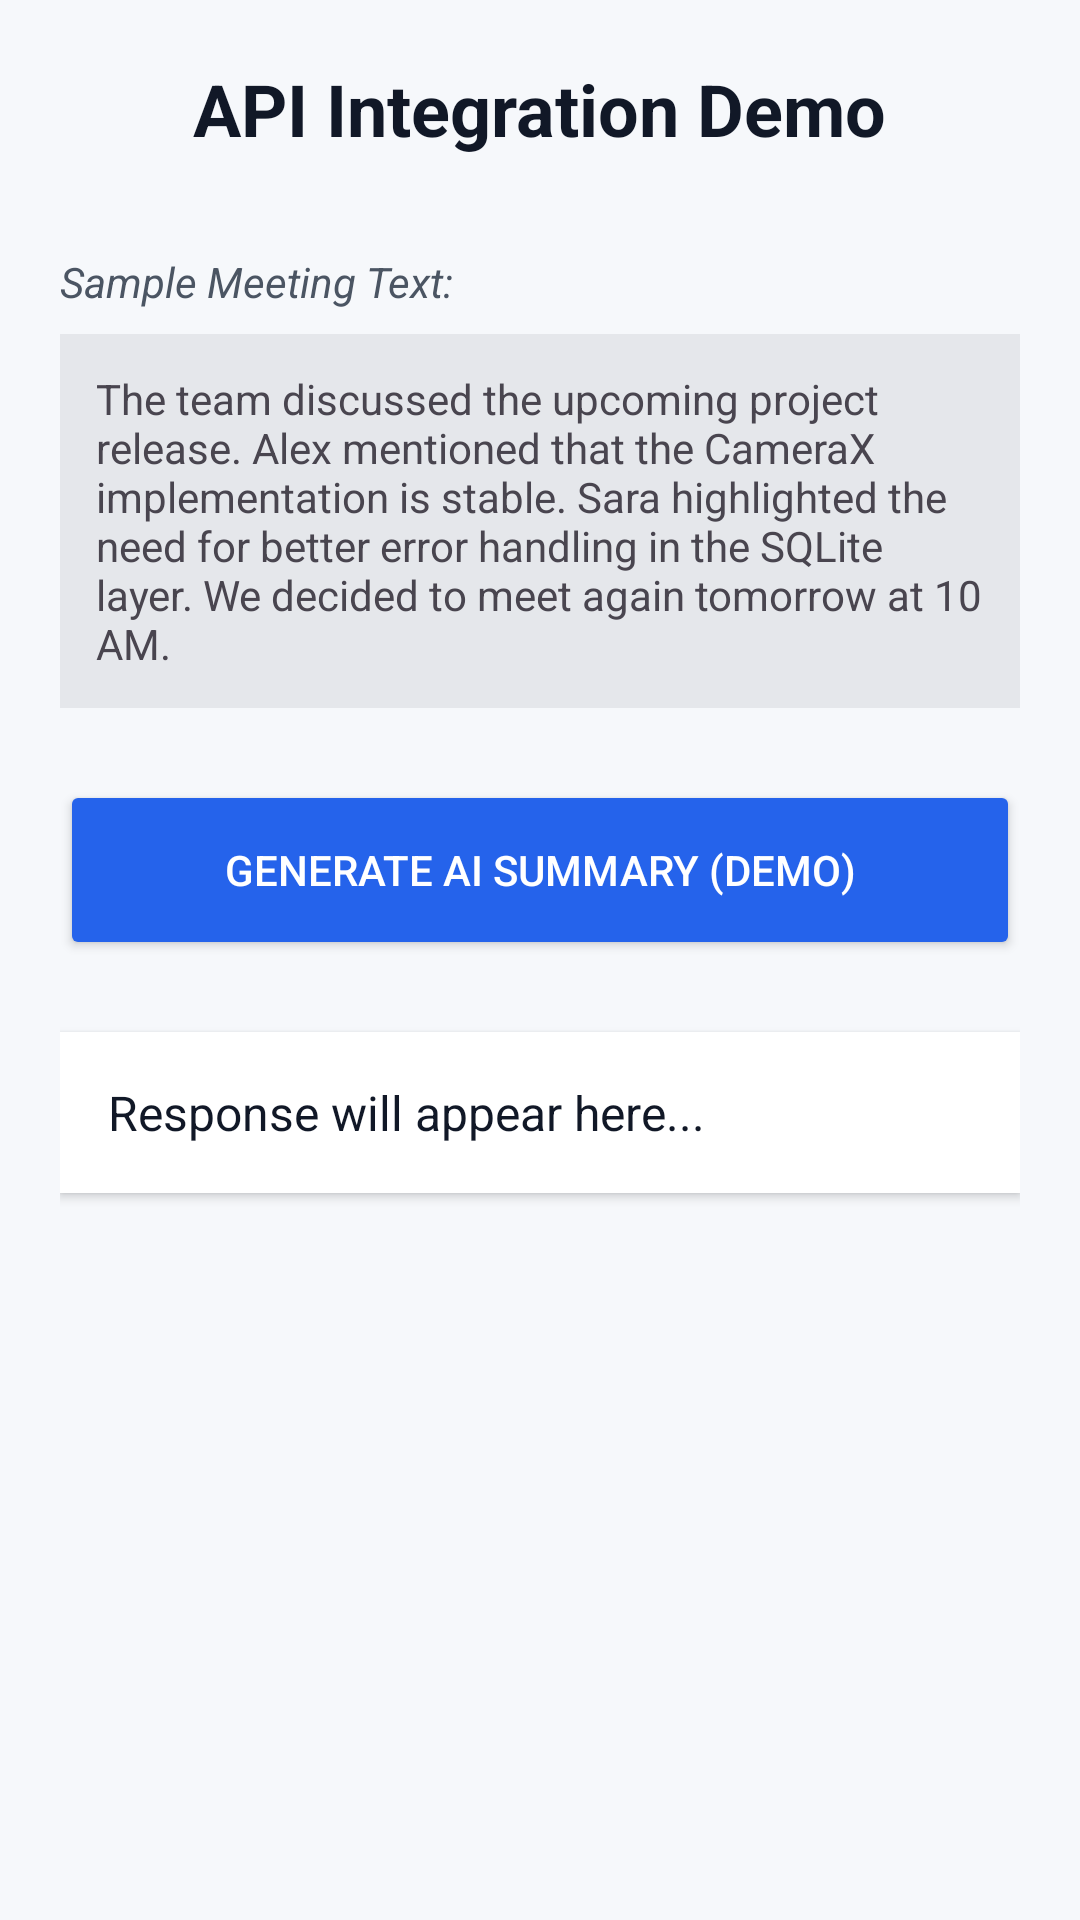

The Android layout XML behind this screen, and the referenced resources:
<!-- AndroidManifest.xml: application theme Theme.ST_Meet -->
<!-- res/layout/activity_api_demo.xml -->
<?xml version="1.0" encoding="utf-8"?>
<LinearLayout xmlns:android="http://schemas.android.com/apk/res/android"
    android:layout_width="match_parent"
    android:layout_height="match_parent"
    android:orientation="vertical"
    android:padding="20dp"
    android:background="#F6F8FB"
    android:gravity="center_horizontal">

    <TextView
        android:layout_width="wrap_content"
        android:layout_height="wrap_content"
        android:text="API Integration Demo"
        android:textSize="24sp"
        android:textStyle="bold"
        android:textColor="#111827"
        android:layout_marginBottom="32dp"/>

    <TextView
        android:layout_width="match_parent"
        android:layout_height="wrap_content"
        android:text="Sample Meeting Text:"
        android:textStyle="italic"
        android:textColor="#4B5563"/>

    <TextView
        android:id="@+id/textSampleSource"
        android:layout_width="match_parent"
        android:layout_height="wrap_content"
        android:text="The team discussed the upcoming project release. Alex mentioned that the CameraX implementation is stable. Sara highlighted the need for better error handling in the SQLite layer. We decided to meet again tomorrow at 10 AM."
        android:background="#E5E7EB"
        android:padding="12dp"
        android:layout_marginTop="8dp"
        android:layout_marginBottom="24dp"/>

    <Button
        android:id="@+id/btnGenerateDemo"
        android:layout_width="match_parent"
        android:layout_height="60dp"
        android:text="Generate AI Summary (Demo)"
        android:backgroundTint="#2563EB"
        android:textColor="@android:color/white"/>

    <ProgressBar
        android:id="@+id/progressBar"
        android:layout_width="wrap_content"
        android:layout_height="wrap_content"
        android:layout_marginTop="20dp"
        android:visibility="gone"/>

    <TextView
        android:id="@+id/textApiResponse"
        android:layout_width="match_parent"
        android:layout_height="wrap_content"
        android:layout_marginTop="24dp"
        android:text="Response will appear here..."
        android:textColor="#111827"
        android:textSize="16sp"
        android:padding="16dp"
        android:background="@android:color/white"
        android:elevation="2dp"/>

</LinearLayout>
<!-- resources referenced by this layout -->
<resources>
  <style name="Theme.ST_Meet" parent="Base.Theme.ST_Meet" />
  <style name="Base.Theme.ST_Meet" parent="Theme.Material3.DayNight.NoActionBar">
          
          
      </style>
</resources>
